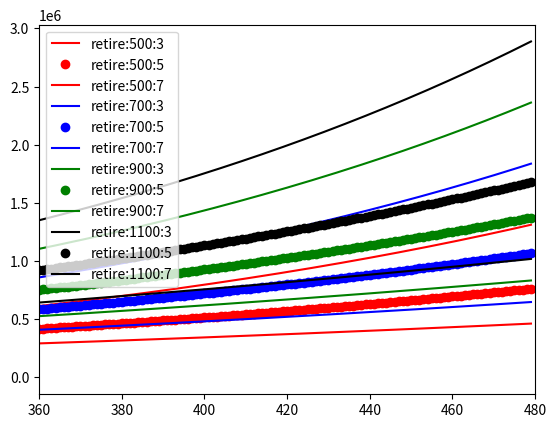

Recreate this plot in Python.
import matplotlib.pyplot as plt
def retire(monthly, rate, terms):
    savings=[0]
    base=[0]
    mRate=rate/12
    for i in range(terms):
        base+=[i]
        savings+=[savings[-1]*(1+mRate)+monthly]
    return base, savings
def displayRetireMonthlies(monthlies,rate,terms):
    plt.figure('retireMonth')
    plt.clf()
    for monthly in monthlies:
        xvals, yvals=retire(monthly,rate,terms)
        plt.plot(xvals,yvals,
                label='retire:'+str(monthly) + ':' + \
                str(int(rate*100)))
        plt.legend(loc='upper left')
    plt.show()
def displayRetireRates(month,rates,terms):
    plt.figure('retireRate')
    plt.clf()
    for rate in rates:
        xvals, yvals=retire(month,rate,terms)
        plt.plot(xvals,yvals,
                label='retire:'+str(month) + ':' + \
                str(int(rate*100)))
        plt.legend(loc='upper left')
    plt.show()

def displayRetireMonthsAndRates(monthlies,rates,terms):
    plt.figure('retireMonth')
    plt.clf()
    plt.xlim(30*12,40*12)
    monthLabels=['r','b','g','k']
    rateLabels=['-','o','-']
    for i in range(len(monthlies)):
        monthly=monthlies[i]
        monthLabel=monthLabels[i%len(monthLabels)]
        for j in range(len(rates)):
            rate=rates[j]
            rateLabel=rateLabels[j%len(rateLabels)]
            xvals, yvals=retire(monthly,rate,terms)
            plt.plot(xvals,yvals,
                    monthLabel+rateLabel,
                    label='retire:'+str(monthly) + ':' \
                    + str(int(rate*100)))
            plt.legend(loc='upper left')
    plt.show()
#displayRetireMonthlies([500,600,700,800,900,1000,1100],.05,40*12)
#displayRetireRates(800,[.03,.05,.07],40*12)
displayRetireMonthsAndRates([500,700,900,1100],[.03,.05,.07],40*12)
